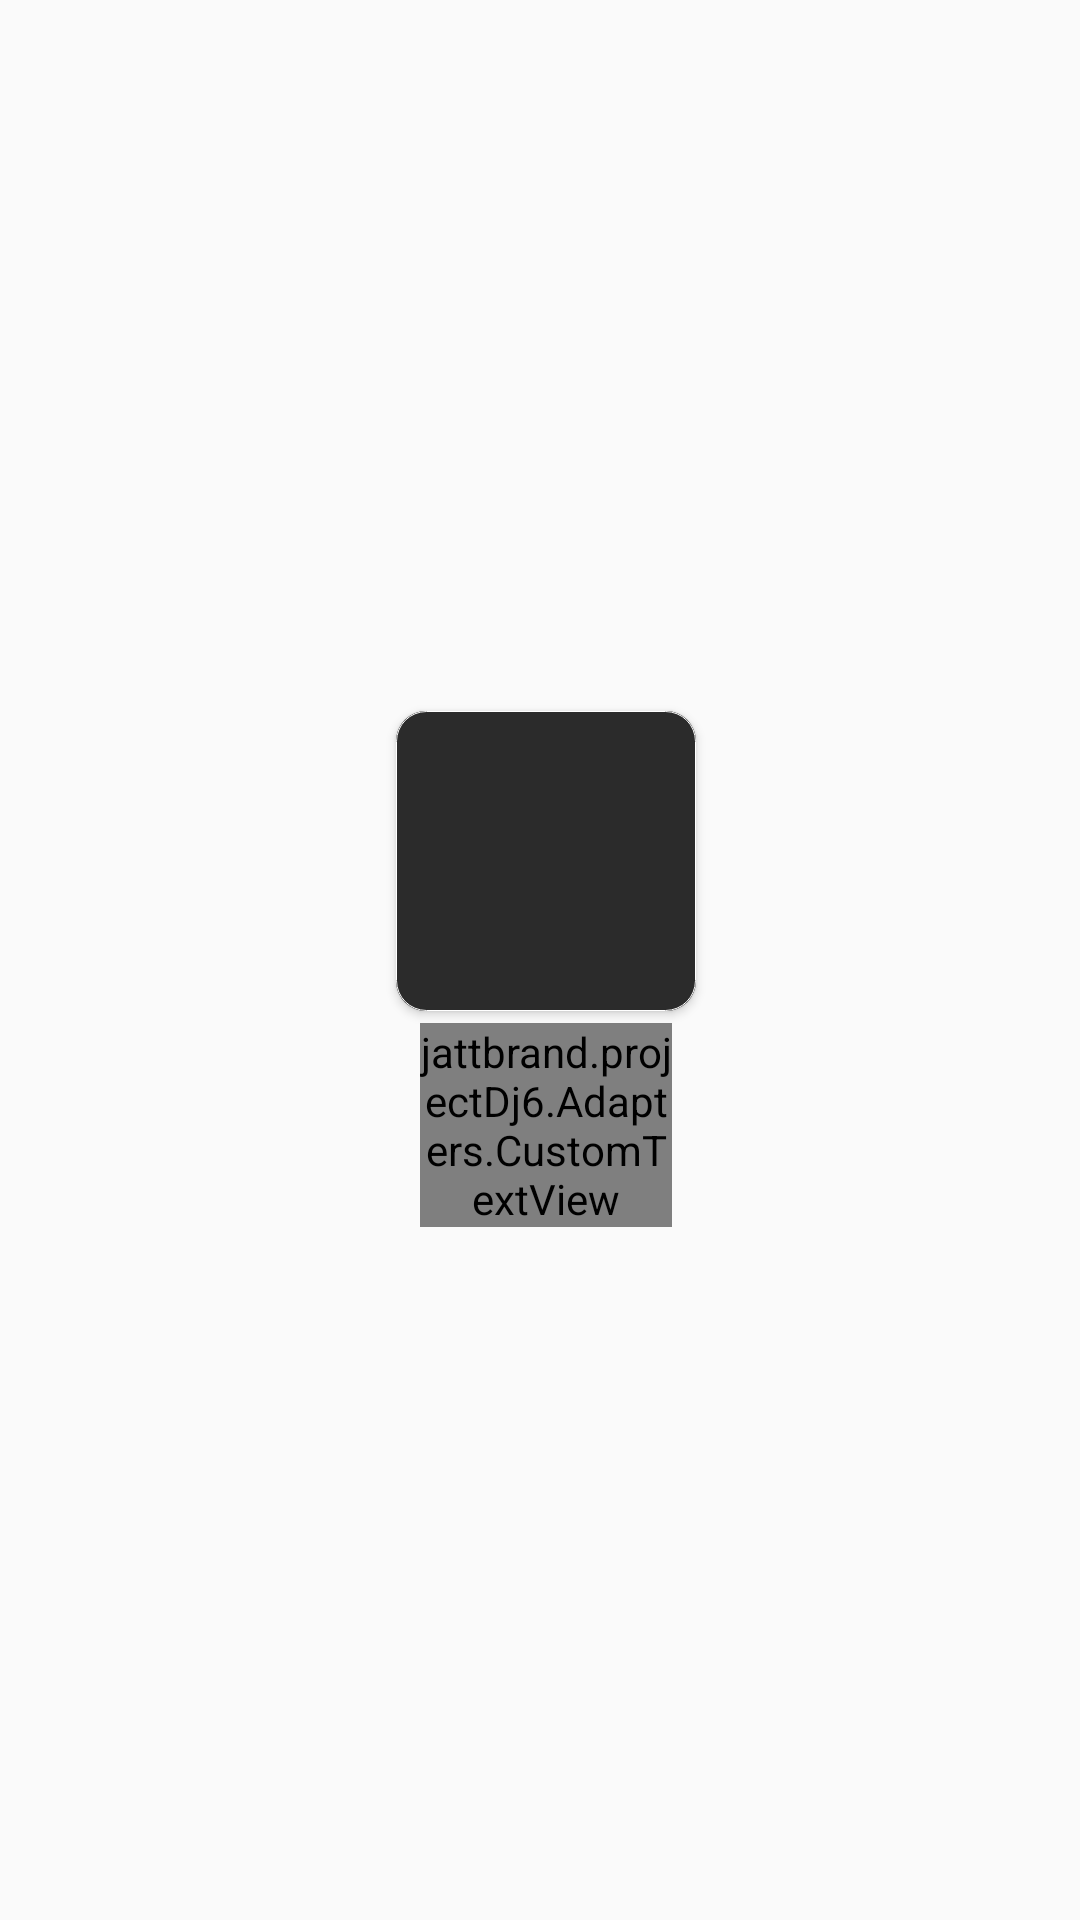

Write the Android layout XML for this screen, with the resource values it uses.
<!-- AndroidManifest.xml: application theme AppTheme -->
<!-- res/layout/custom_cards.xml -->
<?xml version="1.0" encoding="utf-8"?>
<RelativeLayout xmlns:android="http://schemas.android.com/apk/res/android"
    xmlns:app="http://schemas.android.com/apk/res-auto"
    xmlns:tools="http://schemas.android.com/tools"
    android:layout_width="wrap_content"
    android:layout_height="wrap_content"
    android:animationCache="true"
    android:background="@android:color/transparent"
    android:gravity="center"
    android:padding="4dp">


    <androidx.cardview.widget.CardView
        android:id="@+id/horizontal_card"
        android:layout_width="100dp"
        android:layout_height="100dp"
        android:layout_alignParentStart="true"
        android:layout_alignParentTop="true"
        android:layout_marginStart="8dp"
        android:layout_marginLeft="4dp"
        android:layout_marginTop="8dp"
        android:layout_marginEnd="4dp"
        android:layout_marginRight="4dp"
        android:layout_marginBottom="4dp"
        android:clipChildren="false"
        android:clipToPadding="false"
        android:foreground="@drawable/image_foreground_ring_white"
        android:theme="@style/Widget.MaterialComponents.CardView"
        app:cardCornerRadius="10dp"
        app:cardElevation="2dp"
        app:cardMaxElevation="6dp"
        app:cardPreventCornerOverlap="false"
        app:cardUseCompatPadding="false">

        <LinearLayout
            android:layout_width="match_parent"
            android:layout_height="match_parent"
            android:layout_marginStart="0dp"
            android:layout_marginLeft="0dp"
            android:layout_marginTop="0dp"
            android:layout_marginEnd="0dp"
            android:layout_marginRight="0dp"
            android:layout_marginBottom="0dp"
            android:clipChildren="true"
            android:clipToPadding="true"
            android:orientation="vertical">

            <ImageView
                android:id="@+id/card_image"
                android:layout_width="match_parent"
                android:layout_height="0dp"
                android:layout_weight="1"
                android:background="@color/colorBgAlt"
                android:contentDescription="TODO"
                android:scaleType="fitXY"
                tools:srcCompat="@tools:sample/avatars" />

        </LinearLayout>

    </androidx.cardview.widget.CardView>

    <jattbrand.projectDj6.Adapters.CustomTextView
        android:id="@+id/card_text"
        android:layout_width="match_parent"
        android:layout_height="wrap_content"
        android:layout_below="@+id/horizontal_card"
        android:layout_alignStart="@+id/horizontal_card"
        android:layout_alignEnd="@+id/horizontal_card"
        android:layout_marginStart="8dp"
        android:layout_marginTop="0dp"
        android:layout_marginEnd="8dp"
        android:layout_marginBottom="2dp"
        android:ellipsize="end"
        android:gravity="center"
        android:shadowColor="@color/colorAccent"
        android:textColor="@color/colorWhite"
        android:textSize="13sp" />
</RelativeLayout>
<!-- resources referenced by this layout -->
<resources>
  <color name="colorAccent">#FFFFFF</color>
  <color name="colorBgAlt">#2B2B2B</color>
  <color name="colorWhite">#FFFFFF</color>
  <!-- drawable image_foreground_ring_white (drawable) -->
  <?xml version="1.0" encoding="utf-8"?>
  <shape xmlns:android="http://schemas.android.com/apk/res/android"
      android:shape="rectangle">
      <gradient android:startColor="@android:color/transparent"
          android:endColor="@android:color/transparent"
          android:angle="45"/>
      <corners android:radius="10dp" />
      <stroke android:width="1px" android:color="@color/colorWhite" />
  </shape>
  <style name="AppTheme" parent="AppBaseTheme">
  
          <item name="android:textColorPrimary">@android:color/white</item>
          <item name="drawerArrowStyle">@style/DrawerArrowStyle</item>
          <item name="android:windowTranslucentStatus" tools:targetApi="21">false</item>
  
          <item name="android:windowContentOverlay">@null</item>
          <item name="windowActionBar">false</item>
          <item name="windowNoTitle">true</item>
  
          
          <item name="colorControlNormal">@android:color/white</item>
          <item name="actionBarTheme">@style/AppTheme.ActionBarTheme</item>
  
          
          <item name="colorPrimary">@color/colorPrimary</item>
          <item name="colorPrimaryDark">@color/colorPrimaryDark</item>
          <item name="colorAccent">@color/accent_color</item>
  
          <item name="android:navigationBarColor" tools:targetApi="21">@color/navigationBarColor
          </item>
          <item name="android:windowDrawsSystemBarBackgrounds" tools:targetApi="21">true</item>
  
      </style>
  <style name="AppBaseTheme" parent="@style/Theme.AppCompat.Light" />
  <style name="DrawerArrowStyle" parent="Widget.AppCompat.DrawerArrowToggle">
          <item name="spinBars">true</item>
          <item name="color">@color/drawerArrowColor</item>
      </style>
  <style name="AppTheme.ActionBarTheme" parent="@style/ThemeOverlay.AppCompat.ActionBar">
          
          <item name="colorControlNormal">@android:color/white</item>
      </style>
  <color name="colorPrimary">#FFFFFF</color>
  <color name="colorPrimaryDark">#000000</color>
</resources>
